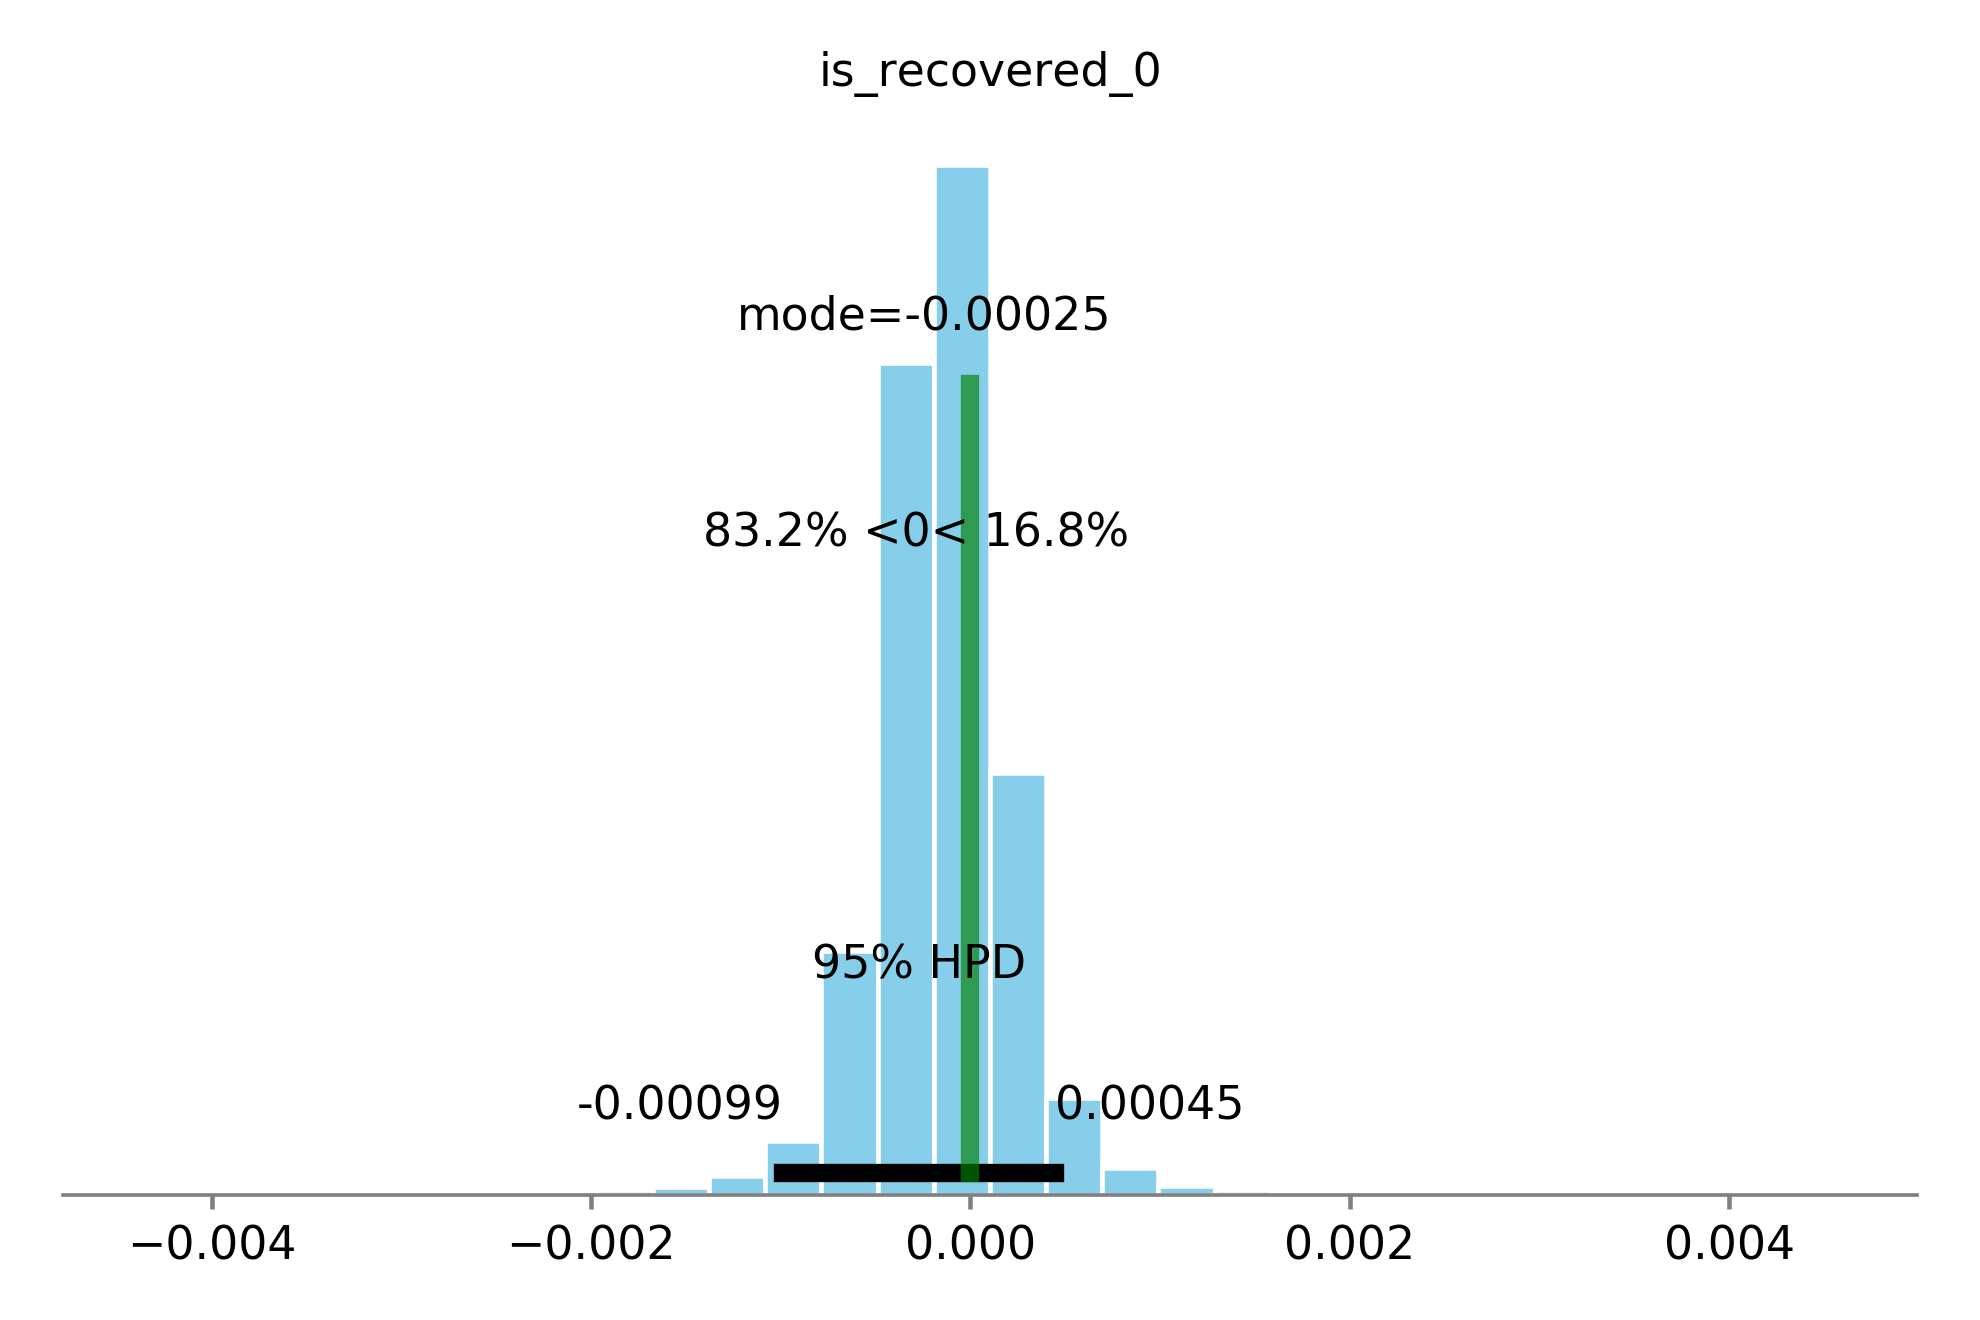

The table this chart was drawn from, first rows:
, mean, sd, hpd0.95_lower, hpd0.95_upper, effective_n, gelman_rubin
is_recovered|dataset_sd, 0.0004134, 0.0005065, 1.1754733777571019e-08, 0.001286, 20949, 1
is_recovered|dataset[folke2016], 1.727396738562933e-05, 0.0003916, -0.0007984, 0.0008014, 30883, 1
is_recovered|dataset[krajbich2010], 2.1063062869639936e-05, 0.000379, -0.0007572, 0.000785, 28394, 1
is_recovered|dataset[krajbich2011], -7.407277483136737e-05, 0.0003897, -0.0009203, 0.000643, 30992, 1
is_recovered|dataset[tavares2017], 3.711893099391822e-05, 0.0003917, -0.0007435, 0.0008574, 30220, 1
1|dataset[folke2016], -0.002512, 0.001158, -0.004814, -0.0001722, 10257, 1
1|dataset[krajbich2010], 0.000235, 0.00115, -0.002105, 0.002523, 10179, 1
1|dataset[krajbich2011], -0.0006271, 0.001154, -0.00296, 0.001686, 10416, 1
1|dataset[tavares2017], 0.002898, 0.001158, 0.0005293, 0.005192, 10366, 1
is_recovered, -0.0002847, 0.0003844, -0.0009892, 0.0004462, 29690, 1
Intercept, 0.008369, 0.001141, 0.006125, 0.01072, 9904, 1
value_sd, 0.001721, 8.037821794824713e-05, 0.001567, 0.001882, 55253, 1
1|dataset_sd, 0.002333, 0.0007499, 0.001097, 0.003825, 17448, 1
